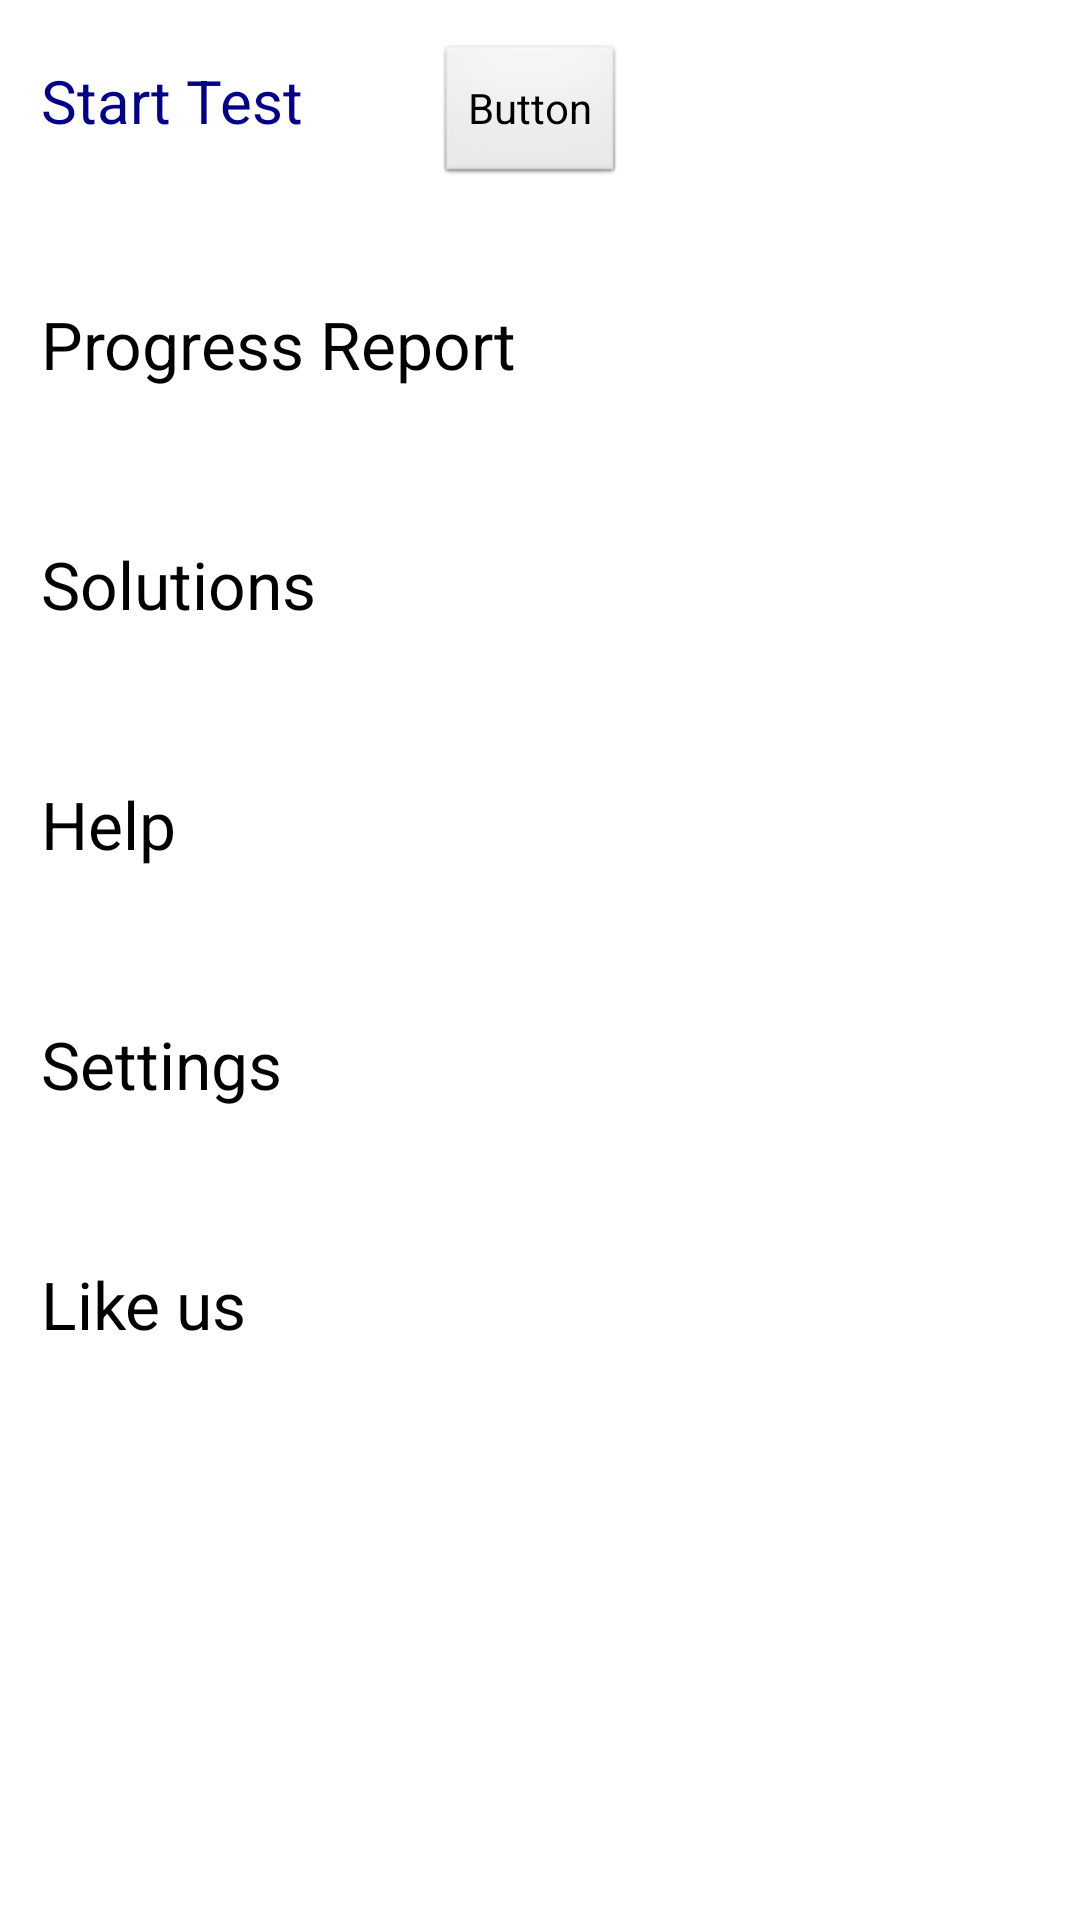

Android layout source for this screen:
<!-- AndroidManifest.xml: application theme AppTheme -->
<!-- res/layout/activity_display_home.xml -->
<RelativeLayout xmlns:android="http://schemas.android.com/apk/res/android"
    xmlns:tools="http://schemas.android.com/tools"
    android:layout_width="match_parent"
    android:layout_height="match_parent"
    android:clickable="true"
    android:paddingBottom="@dimen/activity_vertical_margin"
    android:paddingLeft="@dimen/activity_horizontal_margin"
    android:paddingRight="@dimen/activity_horizontal_margin"
    android:paddingTop="@dimen/activity_vertical_margin"
    tools:context=".DisplayHomeActivity" >

     <TextView
         android:id="@+id/homeText1"
         style="@style/CustomText"
         android:layout_width="wrap_content"
         android:layout_height="wrap_content"
         android:layout_alignParentLeft="true"
         android:layout_alignParentTop="true"
         android:layout_marginLeft="14dp"
         android:layout_marginTop="20dp"
         android:autoLink="web|all"
         android:clickable="true"
         android:enabled="true"
         android:onClick="takeTest"
         android:text="@string/home_test"
         android:textAppearance="?android:attr/textAppearanceLarge" />

    <TextView
        android:id="@+id/homeText2"
        android:layout_width="wrap_content"
        android:layout_height="wrap_content"
        android:layout_alignParentLeft="true"
        android:layout_alignParentTop="true"
        android:layout_marginLeft="14dp"
        android:layout_marginTop="100dp"
        android:clickable="true"
        android:text="@string/progress"
        android:textAppearance="?android:attr/textAppearanceLarge" />
    
    <TextView
        android:id="@+id/homeText3"
        android:layout_width="wrap_content"
        android:layout_height="wrap_content"
        android:layout_alignParentLeft="true"
        android:layout_alignParentTop="true"
        android:layout_marginLeft="14dp"
        android:layout_marginTop="180dp"
        android:clickable="true"
        android:text="@string/solution"
        android:textAppearance="?android:attr/textAppearanceLarge" />
    
    <TextView
        android:id="@+id/homeText4"
        android:layout_width="wrap_content"
        android:layout_height="wrap_content"
        android:layout_alignParentLeft="true"
        android:layout_alignParentTop="true"
        android:layout_marginLeft="14dp"
        android:layout_marginTop="260dp"
        android:clickable="true"
        android:text="@string/help"
        android:textAppearance="?android:attr/textAppearanceLarge" />
    
    <TextView
        android:id="@+id/homeText5"
        android:layout_width="wrap_content"
        android:layout_height="wrap_content"
        android:layout_alignParentLeft="true"
        android:layout_alignParentTop="true"
        android:layout_marginLeft="14dp"
        android:layout_marginTop="340dp"
        android:clickable="true"
        android:text="@string/settings"
        android:textAppearance="?android:attr/textAppearanceLarge" />
    
     <TextView
         android:id="@+id/homeText6"
         android:layout_width="wrap_content"
         android:layout_height="wrap_content"
         android:layout_alignParentLeft="true"
         android:layout_alignParentTop="true"
         android:layout_marginLeft="14dp"
         android:layout_marginTop="420dp"
         android:clickable="true"
         android:text="@string/like"
         android:textAppearance="?android:attr/textAppearanceLarge" />

     <Button
         android:id="@+id/button1"
         android:layout_width="wrap_content"
         android:layout_height="wrap_content"
         android:layout_alignBaseline="@+id/homeText1"
         android:layout_alignBottom="@+id/homeText1"
         android:layout_marginLeft="44dp"
         android:layout_toRightOf="@+id/homeText1"
         android:text="Button" />
    
</RelativeLayout>
<!-- resources referenced by this layout -->
<resources>
  <string name="help">Help</string>
  <string name="home_test">Start Test</string>
  <string name="like">Like us</string>
  <string name="progress">Progress Report</string>
  <string name="settings">Settings</string>
  <string name="solution">Solutions</string>
  <style name="CustomText">
          <item name="android:textSize">20sp</item>
          <item name="android:textColor">#008</item>
          <item name="android:autoLink">all</item>
          <item name="android:allowSingleTap">true</item>
      </style>
  <style name="AppTheme" parent="AppBaseTheme">
         
              
          
      </style>
  <style name="AppBaseTheme" parent="android:Theme.Light">
          
      </style>
</resources>
